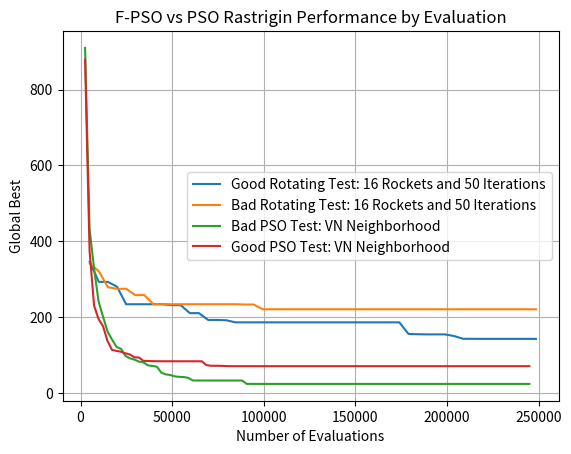

Recreate this plot in Python.
import matplotlib.pyplot as plt
import matplotlib.tri as tri
import numpy as np

rotbad = [341.22246485233444, 321.01512262305579, 278.90344904586607, 274.69548329381252, 274.69548329381252, 258.0250572693144, 258.0250572693144, 233.99014387315751, 233.99014387315751, 233.99014387315751, 233.99014387315751, 233.99014387315751, 233.99014387315751, 233.99014387315751, 233.99014387315751, 233.99014387315751, 233.99014387315751, 233.21466831727497, 233.21466831727497, 220.71439526383386, 220.71439526383386, 220.71439526383386, 220.71439526383386, 220.71439526383386, 220.71439526383386, 220.71439526383386, 220.71439526383384, 220.71439526383384, 220.71439526383381, 220.71439526383381, 220.71439526383381, 220.71439526383381, 220.71439526383381, 220.71439526383381, 220.71439526383381, 220.71439526383381, 220.71439526383381, 220.71439526383381, 220.71439526383381, 220.71439526383381, 220.71439526383381, 220.71439526383381, 220.71439526383381, 220.71439526383381, 220.71439526383381, 220.71439526383381, 220.71439526383381, 220.71439526383381, 220.71439526383381, 220.71439526383381]
rotgood = [346.04211343542664, 292.89383185450777, 292.89383185450777, 280.18687229576932, 233.94838954234706, 233.94838954234706, 233.94838954234694, 233.94838954234694, 233.94838954234694, 231.54195159206537, 231.40143812539759, 210.49007888291533, 210.49007888291533, 192.53679159712019, 192.53679159712019, 191.72231035371141, 186.21787034333425, 186.21787034333425, 186.21787034333425, 186.21787034333423, 186.21787034333423, 186.21787034333417, 186.21787034333417, 186.21787034333408, 186.21787034333408, 186.21787034333408, 186.21787034333408, 186.21787034333408, 186.21787034333408, 186.21787034333403, 186.21787034333403, 186.21787034333403, 186.21787034333403, 186.19271652848687, 186.19271652848687, 155.58912152779999, 154.90233167916122, 154.46398707931417, 154.46398707931417, 154.46398707931417, 150.19841330969871, 142.83830765534032, 142.83830765534032, 142.71350531980954, 142.71209900935909, 142.71209900935909, 142.71199555368759, 142.71199189287265, 142.71199189287265, 142.71199171838279]

step = 248600 / 50
count =0

rotevals = []
for i in range(50):
	count += step
	rotevals.append(count)

pgood = [909.742,432.61,328.393,241.833,201.217,161.993,140.967,121.276,116.497,97.6916,91.3334,87.9457,82.6427,80.8041,72.8079,71.3667,69.2987,53.5313,48.9065,47.4296,43.7445,42.4408,42.0273,39.8095,33.0513,32.8976,32.8561,32.8416,32.8353,32.8343,32.8338,32.8336,32.8336,32.8336,32.8336,32.8336,23.9646,23.8876,23.8804,23.8792,23.879,23.879,23.879,23.879,23.879,23.879,23.879,23.879,23.879,23.879,23.879,23.879,23.879,23.879,23.879,23.879,23.879,23.879,23.879,23.879,23.879,23.879,23.879,23.879,23.879,23.879,23.879,23.879,23.879,23.879,23.879,23.879,23.879,23.879,23.879,23.879,23.879,23.879,23.879,23.879,23.879,23.879,23.879,23.879,23.879,23.879,23.879,23.879,23.879,23.879,23.879,23.879,23.879,23.879,23.879,23.879,23.879,23.879,23.879,23.879,23.879]
pbad = [879.156,375.395,230.639,195.017,176.265,137.038,113.593,110.937,108.655,104.586,101.41,93.9099,93.5828,84.7143,84.2959,83.9645,83.7186,83.6482,83.597,83.5844,83.5783,83.5772,83.5766,83.5764,83.5764,83.5763,83.5763,73.6105,71.7716,71.6861,71.6535,71.111,70.6541,70.6459,70.6432,70.6422,70.642,70.6419,70.6419,70.6419,70.6419,70.6419,70.6419,70.6419,70.6419,70.6419,70.6419,70.6419,70.6419,70.6419,70.6419,70.6419,70.6419,70.6419,70.6419,70.6419,70.6419,70.6419,70.6419,70.6419,70.6419,70.6419,70.6419,70.6419,70.6419,70.6419,70.6419,70.6419,70.6419,70.6419,70.6419,70.6419,70.6419,70.6419,70.6419,70.6419,70.6419,70.6419,70.6419,70.6419,70.6419,70.6419,70.6419,70.6419,70.6419,70.6419,70.6419,70.6419,70.6419,70.6419,70.6419,70.6419,70.6419,70.6419,70.6419,70.6419,70.6419,70.6419,70.6419,70.6419,70.6419]

pevals = []

step = 2450
count =0
for i in range(100):
	count += step
	pevals.append(count)


plt.plot( rotevals[:50], rotgood[:50], label="Good Rotating Test: 16 Rockets and 50 Iterations")
plt.plot(rotevals[:50], rotbad[:50], label="Bad Rotating Test: 16 Rockets and 50 Iterations")

plt.plot(pevals[:100], pgood[:100], label="Bad PSO Test: VN Neighborhood")
plt.plot(pevals[:100], pbad[:100], label="Good PSO Test: VN Neighborhood")

plt.legend(loc="right")
plt.xlabel('Number of Evaluations')
plt.ylabel('Global Best')
plt.title('F-PSO vs PSO Rastrigin Performance by Evaluation')
plt.grid(True)
plt.show()

